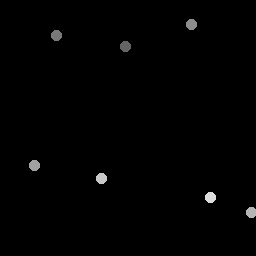

Source data for this figure (header and first rows):
126.01, 47
57.45, 36.06
192, 24.69
34.53, 166.4
251.5, 213
102.3, 179.1
211.3, 198.1
